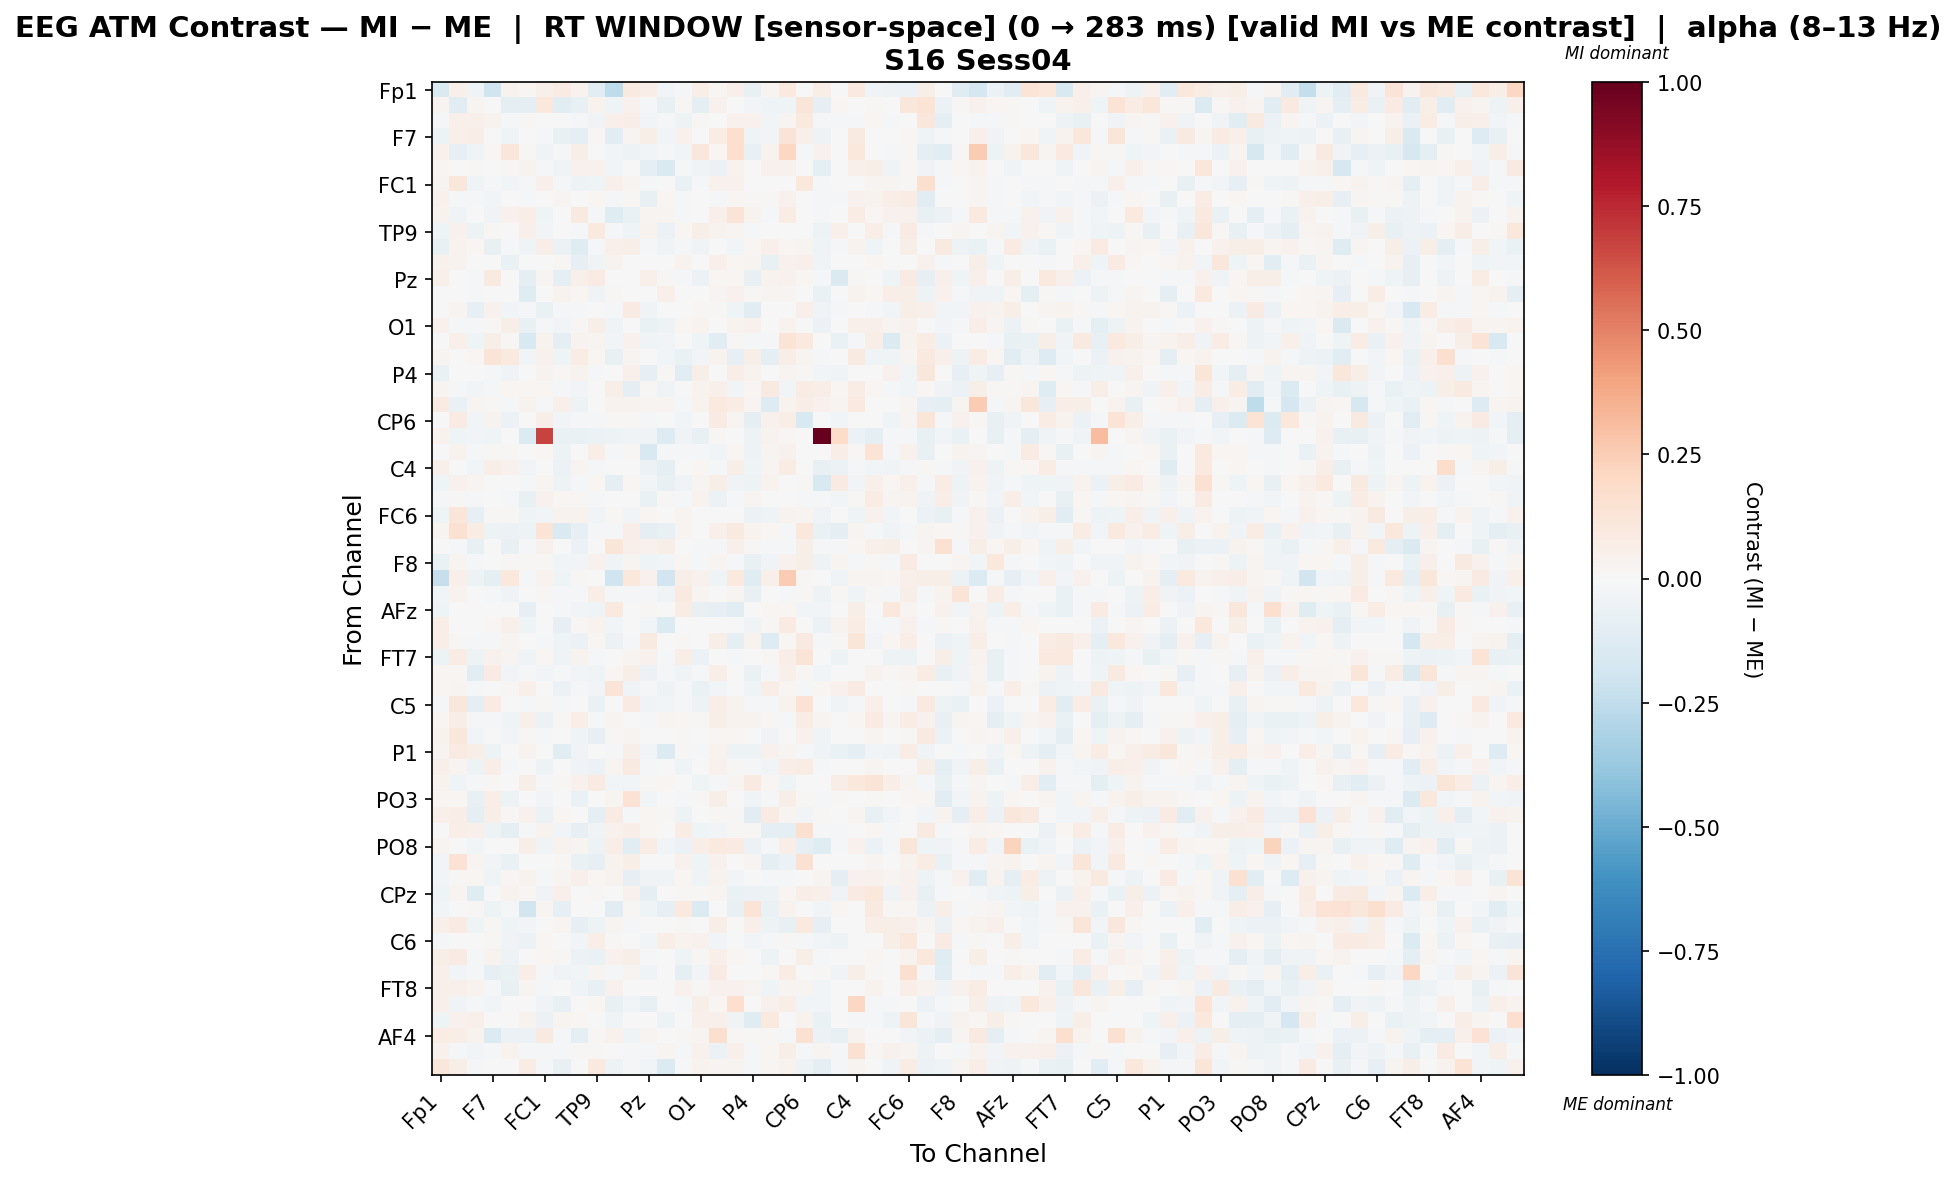

Data behind this chart, as committed beside it:
, Fp1, Fz, F3, F7, FT9, FC5, FC1, C3, T7, TP9, CP5, CP1, Pz, P3, P7, O1, Oz, O2, P4, P8, TP10, CP6, CP2
Fp1, -0.1468, 0.0472, -0.04533, -0.2028, 0.03592, 0.01633, 0.05336, 0.07848, 0.03405, -0.114, -0.2539, 0.09246, 0.06827, -0.03104, -0.01924, 0.07007, 0.01922, 0.04981, -0.07626, 0.02713, 0.09861, 0.0, 0.06356
Fz, 0.02347, -0.1018, 0.02772, 0.003963, -0.08807, -0.08852, 0.1041, -0.1081, -0.07642, 0.03388, -0.04559, 0.04202, -0.01073, -0.07192, 0.009955, -0.09908, 0.04159, 0.0, -0.02354, -0.04575, -0.04452, 0.1206, -0.08468
F3, -0.02265, 0.05418, 0.04729, 0.0368, -0.01966, 0.008696, -8.625050410334576e-05, -0.003904, -0.01091, -0.03544, 0.051, 0.07027, -0.02482, -0.01667, -0.05165, 0.01026, -0.003338, 0.04495, 0.03919, -0.02913, 0.02373, 0.101, -0.02064
F7, -0.05183, 0.05324, 0.06462, 0.0007728, -0.04343, -0.007155, -0.01494, -0.07138, -0.08632, 0.01578, -0.1029, 0.02652, 0.06129, -0.02887, 0.04683, -5.7492682048218906e-05, 0.07392, 0.1679, -0.04337, -0.02627, 0.1257, 0.05258, -0.0521
FT9, 0.04592, -0.08475, -0.04534, 0.02017, 0.1171, 0.011, -0.03417, -0.01762, 0.05985, 0.0, -0.02877, -0.05205, -0.02526, -0.02256, -0.03098, 0.1117, 0.02223, 0.1703, -0.07371, 0.03358, 0.2063, -0.02137, 0.04001
FC5, 0.01591, -0.003892, 0.008321, 0.004808, 0.01455, 0.03568, -0.01598, -0.04071, 0.0431, 0.04662, -0.02933, 0.0, -0.08691, -0.1451, -0.01836, -0.03299, -0.05791, 0.03613, -0.006835, 0.04162, 0.03978, 0.0, -0.09322
FC1, 0.02347, 0.114, -0.04321, -0.01153, -0.02777, -0.0175, 0.0512, -0.009264, -0.05004, -0.04495, 0.05122, 0.02411, -0.007955, -0.0007679, -0.06664, -0.01372, 0.04185, 0.04062, -0.004124, -0.007743, -0.002178, 0.1021, -0.02084
C3, 0.04505, -0.02039, -0.01246, -0.03003, -0.004594, -0.01767, 0.0008874, 0.02692, 0.001383, 0.02007, -0.01848, 0.0125, -0.07087, 0.02203, -0.01259, -0.005214, -0.02128, 0.0211, 0.01361, 0.01331, 0.04046, -0.006041, -0.0157
T7, 0.03793, -0.0379, 0.006056, -0.03812, 0.044, 0.06659, -0.04188, 0.006335, 0.09245, -0.01035, -0.1215, -0.06508, 0.02921, 0.02783, -0.0207, 0.003246, 0.04944, 0.1298, 0.037, -0.02298, 0.07424, -0.002468, -0.01073
TP9, -0.04342, 0.046, -0.05266, 0.01204, 0.0, 0.04757, -0.02966, 0.007156, -0.01226, 0.09852, -0.01568, -0.04138, 0.03331, -0.05998, 0.02147, 0.06141, 0.0325, 0.02815, -0.02199, 8.08690685996148e-05, 0.0, -0.002656, -0.05149
CP5, -0.07272, 0.03762, 0.02123, -0.07466, -0.01502, -0.04181, 0.06693, -0.06088, -0.1249, -0.02319, 0.04937, 0.05649, -0.02315, -0.03258, -0.01143, -0.03763, -0.005572, -0.0296, 0.01773, 0.04932, 0.02148, 0.03083, -0.0413
CP1, 0.03935, 0.03446, 0.005087, 0.003899, -0.06511, 0.0, 0.004797, 0.009582, -0.08493, -0.03679, 0.0375, 0.004988, 0.0, 0.0, 0.03679, -0.0009219, 0.04691, 0.02003, 0.02348, -0.07206, 0.0431, 0.05105, -0.03562
Pz, 0.05444, 0.005095, -0.01094, 0.08675, 0.006881, -0.08728, 0.02751, -0.09983, 0.05269, 0.07852, -0.004921, 0.0, 0.04861, 0.012, -0.01622, -0.05726, 0.0205, 0.02301, -0.07783, 0.03825, 0.04067, 0.01989, -0.0117
P3, -0.003888, -0.004101, -0.01653, 0.00377, 0.00525, -0.1216, 0.003453, 0.03296, 0.02295, -0.03512, 0.01143, 0.0, 0.007648, 0.04848, -0.005441, -0.007799, 0.02579, 0.04353, 0.01081, 0.02574, 0.0293, 0.0, -0.06743
P7, -0.007247, 0.0272, -0.08528, 0.04303, -0.02485, -0.02247, -0.06478, -0.02146, -0.02294, 0.0002243, -0.01263, 0.07845, -0.03126, -0.006741, -0.006053, 0.01592, 0.008265, -0.04367, -0.1052, 0.0, -0.005206, 0.04807, -0.03468
O1, 0.04521, -0.01458, -0.01374, 0.00981, 0.0624, -0.07222, -0.009691, -0.03022, 0.00955, 0.05715, -0.04368, -0.000881, -0.06647, -0.05311, 0.01626, 0.03321, 0.001708, 0.03808, 0.04283, 0.006421, 0.03481, 0.0, -0.06229
Oz, 0.004593, 0.04874, -0.04153, 0.0575, 0.008211, -0.1543, 0.03361, -0.09428, 0.03316, 0.02591, -0.0254, 0.04201, -0.04255, -0.02925, -0.002295, -0.04167, -0.1108, 0.01441, -0.02224, -0.02165, 0.1353, 0.09829, 0.002292
O2, 0.02867, 0.0, 0.02069, 0.1287, 0.1005, -0.024, 0.04433, -0.03959, 0.07605, 0.01872, -0.07395, 0.02364, 0.005836, -0.03057, -0.0626, -0.02394, 0.03572, -0.0845, 0.05892, -0.1001, 0.06965, 0.02364, -0.009332
P4, -0.06665, 0.005096, 0.005383, -0.01841, -0.03786, 0.005341, 0.03387, 0.00808, 0.03812, -0.02181, 0.006221, 0.05145, -0.0851, 0.01044, -0.1088, 0.05857, -0.003599, 0.06972, 0.03346, 0.002731, 0.02946, 0.01047, -0.02658
P8, 0.02742, -0.01677, -0.0254, -0.01896, 0.02022, 0.01802, 0.01635, -0.01361, -0.0256, 0.0009719, 0.05916, -0.08998, 0.009579, -0.03169, 0.0, 0.03655, 0.0545, -0.02793, 0.01673, 0.08903, -0.02842, 0.07552, 0.0666
TP10, 0.08127, -0.0648, 0.02549, 0.008712, -0.01776, 0.03546, -0.01975, 0.04836, -0.05196, 0.0, 0.0375, 0.03148, 0.02399, 0.02399, -0.01597, 0.0349, 0.09968, 0.07665, 0.02607, -0.1293, 0.03146, 0.06402, 0.04125
CP6, 0.0, 0.0847, -0.0237, 0.03308, -0.0617, 0.0, 0.06586, -0.02943, -0.02066, -0.01872, 0.009052, 0.009306, -0.01977, 0.0, -0.03018, 0.0, 0.07939, 0.02754, -0.09376, 0.04071, 0.0665, -0.154, 0.0
CP2, 0.03794, -0.04019, -0.03034, -0.04544, -0.002817, -0.1387, 0.6767, -0.06645, -0.06344, -0.05724, -0.05455, -0.03894, -0.0338, -0.1306, -0.03684, -0.07787, 0.009054, -0.004387, -0.04906, 0.03635, 0.02138, 0.0, 1.0
Cz, 0.004614, 0.03736, -0.01498, 0.007921, 0.01252, 0.004137, 0.01712, -0.05121, -0.00564, 0.06709, -0.01554, 0.008582, -0.1493, -0.01661, -0.02065, -0.01158, -0.02722, 0.02229, -0.05047, 0.02697, 0.04266, -0.0003363, 0.0046
C4, 0.05176, 0.003573, -0.02883, 0.06596, 0.0433, -0.03032, -0.001314, -0.05931, 0.02727, -0.01346, 0.006039, 0.0, -0.06202, -0.08685, 0.0, 0.01722, -0.00952, 0.06116, -0.04186, 0.0243, 0.07363, 0.0, -0.0763
T8, -0.03993, 0.04403, 0.0274, -0.00417, 0.0, -0.008036, 0.02427, -0.0498, -0.01266, 0.01884, -0.08818, 0.02268, -0.03111, -0.07699, -0.03558, 0.02666, 0.05669, -0.03398, -0.05079, 0.03195, 0.0, 0.009679, -0.1526
FT10, -0.01045, 0.00872, -0.0208, -0.003617, -0.01446, -0.07632, 0.04007, 0.02321, 0.01386, -0.01696, 0.002516, 0.0, -0.06479, 0.01493, -0.01866, 0.03262, -0.06056, -0.01099, 0.02497, -0.004784, 0.0, -0.0217, -0.008733
FC6, -0.0423, 0.1194, -0.07923, 0.01096, 0.01293, -0.04325, -0.0247, 0.03302, 0.03449, -0.02842, 0.01453, -0.02636, 0.01612, -0.001246, 0.02717, 0.003442, 0.007628, 0.005885, -0.0603, -0.04549, 0.03341, 0.02543, -0.03542
FC2, 0.02561, 0.1499, 0.0741, -0.05118, -0.05831, -0.05342, 0.1384, -0.1433, -0.07857, -0.0172, -0.007937, 0.0654, -0.08915, -0.07352, 0.02376, -0.004868, 0.04792, 0.08905, 0.03325, 0.02275, -0.01076, 0.103, -0.06644
F4, 0.0, -0.01992, -0.07456, -0.001262, -0.07624, -0.0209, 0.03977, 0.007756, -0.05889, -0.005388, 0.1233, 0.04802, 0.03935, 0.05531, 0.006947, -0.01808, -0.02035, 0.051, 0.01189, -0.01973, -0.01049, 0.05651, -0.01294
F8, -0.06495, 0.03097, -0.02322, -0.003331, 0.01193, 0.01006, 0.01158, -0.02466, -0.02959, 0.04562, -0.03785, 0.02644, -0.04487, -0.03115, 0.01744, -0.02111, 0.02909, -0.02022, -0.07484, -0.03496, 0.0426, 0.0572, -0.05111
Fp2, -0.2325, 0.05159, -0.04823, -0.09584, 0.1052, -0.0193, 0.03759, -0.04405, 0.01006, 0.0, -0.199, 0.1035, 0.04424, -0.192, 0.05955, 0.04259, -0.04475, 0.09479, -0.1194, 0.04725, 0.2504, 0.01352, -0.006903
AF3, -0.02616, 0.03212, -0.003905, -0.02287, -0.0387, -0.002191, 0.008543, -0.02117, -0.02015, 0.06288, -0.01451, -0.01322, -0.01066, -0.03905, 0.08639, 0.0291, -0.004998, 0.03042, -0.07374, -0.002888, -0.009674, 0.01533, -0.05328
AFz, -0.04464, 0.00502, 0.007518, -0.003517, 0.001155, -0.08309, -0.005217, -0.01355, -0.03029, -0.04624, 0.1008, 0.00502, 0.01334, 0.00249, 0.07099, -0.07291, -0.08475, -0.1039, 0.004431, 0.01771, 0.02171, -0.02514, -0.02435
F1, 0.06254, 0.005678, 0.0, 0.02336, 0.05213, -0.04209, -0.006011, -0.0791, 0.01365, 0.0331, -0.02648, 0.0, -0.02718, -0.1404, 0.0, -0.0007226, 0.002527, 0.004225, -0.0314, 0.008303, 0.07961, 0.0, -0.05801
F5, 0.07028, 0.01257, -0.008717, -0.01411, 0.02906, -0.001166, -0.01718, -0.04332, -0.06027, 0.01875, -0.06179, -0.01401, 0.09341, -0.007505, 0.0129, -0.001614, 0.06024, -0.1013, 0.03314, -0.1279, 0.01944, 0.09071, -0.0232
FT7, -0.04748, 0.07142, -0.05404, 0.03943, 0.02529, -0.03965, 0.02201, -0.04279, 0.03789, -0.02191, 0.004155, 0.02846, 0.04006, -0.01031, 0.06375, -0.05825, -0.0006477, -0.01854, -0.002022, 0.008445, 0.06744, 0.1303, 0.00661
FC3, 0.02213, 0.01667, -0.1026, 0.08119, -0.03012, -0.008604, -0.0312, -0.01528, -0.02689, -0.0346, 0.01798, 0.05846, -0.05763, -0.008604, -0.0366, -0.01725, 0.07015, 0.0, -0.06902, -0.01154, 0.04691, 0.01555, -0.03119
C1, 0.02232, 0.02776, -0.01204, -0.001384, 0.009292, 0.0489, -0.005274, -0.05908, -0.01695, -0.02516, 0.1273, -0.03863, -0.01492, -0.05308, -0.01542, -0.06982, -0.02414, -0.001015, -0.0413, 0.06836, 0.01634, -0.009056, 0.02118
C5, -0.01043, 0.1113, -0.09012, 0.08035, 0.006303, -0.02319, 0.01111, -0.02319, 0.0, -0.06854, -0.00319, 0.07909, -0.03821, -0.02808, -0.02245, -0.05333, 0.06734, 0.03691, -0.02335, -0.009233, 0.03574, 0.1408, 0.0
TP7, 0.0162, 0.06521, -0.01153, -0.0208, -0.04499, 0.05367, -0.06209, 0.01254, 0.06279, -0.01049, 0.02426, -0.001501, -0.01582, 0.02941, 0.01737, 0.01471, 0.06204, 0.03863, 0.03466, 0.008024, -0.01499, 0.07053, 0.02353
CP3, 0.03319, 0.1153, -0.02511, 0.003141, -0.02503, 0.009946, -0.01987, 0.0, -0.04009, -0.08568, 0.01196, 0.02822, 0.0, 0.0, 0.01303, -0.005373, 0.02115, 0.02284, -0.004327, -0.03569, 0.00224, 0.04363, -0.03131
P1, 0.02458, 0.08069, 0.06788, -0.05063, 0.002489, 0.03322, -0.004473, -0.1075, -0.03712, 0.00187, -0.01159, 0.055, -0.02866, -0.1392, 0.009043, -0.01543, 0.03868, -0.05329, -0.05138, 0.04143, 0.02789, -0.008288, -0.04019
P5, 0.04875, 0.02877, -0.04958, 0.06346, -0.01765, 0.0, -0.05278, -0.003558, -0.03704, -0.05667, 0.02998, 0.08635, -0.02197, 0.0, -0.04324, -0.006619, 0.044, 0.01449, -0.009193, -0.02631, 0.06548, 0.07668, -0.02037
PO7, 0.03673, -0.04021, -0.0122, 0.008743, -0.004321, 0.05972, -0.01216, 0.01551, 0.04662, 0.08538, -0.03111, -0.02732, 0.01485, 0.02232, 0.0, -0.0416, -0.0101, 0.02782, 0.09141, 0.01699, -0.0397, 0.0, -0.005591
PO3, 0.02157, 0.02124, -0.07302, 0.06388, -0.04967, 0.0, -0.03082, -0.001729, -0.06662, -0.003383, 0.03096, 0.144, -0.02979, 0.0, -0.01696, 0.01244, 0.06206, 0.0, -0.04363, -0.01923, 0.05607, 0.008889, -0.02278
POz, 0.05128, 0.06756, -0.09716, 0.06002, 0.01501, 0.04307, -0.05978, 0.01739, 0.0, -0.08878, 0.08304, -0.009938, 0.01627, 0.01177, -0.04702, 0.005379, 0.01501, 0.007923, -0.1161, 0.07894, 0.02653, -0.02984, 0.01097
PO4, -0.006304, 0.0626, 0.04819, -0.047, -0.09493, -0.01068, 0.03713, -0.02462, -0.08097, -0.03128, 0.0391, 0.06846, 0.01823, 0.004708, 0.07555, -0.04645, -0.02427, 0.01175, 0.009663, -0.08658, -0.09144, 0.1582, -0.0137
PO8, 0.02766, -0.001335, -0.02531, 0.00418, -0.007242, 0.06171, -0.03626, 0.03767, 0.02937, -0.0485, 0.06397, -0.1076, 0.0769, -0.02848, -0.06019, 0.06327, 0.1002, 0.08069, -0.05497, -0.01857, 0.06854, -0.0851, -0.124
P6, -0.02496, 0.1469, 0.02621, -0.02395, -0.06854, 0.0, -0.006774, 0.01123, -0.06637, -0.07966, 0.0374, 0.05624, -0.005229, 0.0, 0.03928, -0.04149, 0.04047, -0.002633, 0.02556, -0.09694, -0.05893, 0.1518, 0.0
P2, -0.02909, 0.01371, 0.01585, -0.04008, 0.01716, 0.03881, -0.01985, 0.02601, 0.04974, 0.02316, 0.0347, -0.08155, -0.0347, -0.038, 0.01778, -0.04084, 0.03854, -0.02818, 0.004751, -0.01646, -0.01272, 0.007779, 0.02541
CPz, -0.03951, 0.02387, -0.1237, 0.0, 0.0339, 0.01922, -0.03578, 0.0494, 0.0, 0.01234, -0.004004, 0.04405, -0.08708, 0.004973, 0.01401, 0.01226, 0.02611, -0.06997, -0.05797, -0.04857, 0.01745, 0.06906, 0.04722
CP4, -0.02717, -0.005325, 0.01159, -0.04829, -0.01912, -0.1833, 0.02679, -0.08088, 0.007251, -0.003044, -0.1147, 0.01016, -0.04596, -0.07975, 0.09972, -0.1396, 0.005847, -0.07745, 0.1401, -0.06758, 0.03287, 0.002094, -0.02693
TP8, 0.05281, 0.08547, -0.04324, 0.01348, -0.04483, -0.0259, 0.003543, 0.02568, -0.08593, -0.04823, 0.02406, -0.01824, 0.002363, -0.001621, 0.01287, 0.0, 0.06083, -0.002369, 0.05137, -0.04929, -0.07361, 0.09388, -0.08182
C6, -0.01957, -0.006941, -6.150273247825174e-05, 0.01253, -0.03188, -0.05761, 0.02189, -0.007314, -0.02402, 0.06338, 0.01115, 0.007182, -0.03021, 0.06922, 0.03326, 0.04064, -0.02433, 0.0008653, -0.02413, -0.01371, 0.01507, -0.01996, -0.02749
C2, 0.05629, 0.07816, -0.01069, 0.03861, -0.04741, 0.0, 0.02208, 0.01068, -0.05891, -0.06557, 0.04005, 0.0614, -0.02251, 0.0, -0.03975, 0.01157, 0.04934, 0.01781, 0.003387, -0.04747, -0.00382, 0.06036, -0.01265
FC4, 0.04753, -0.03008, -0.02119, -0.07865, -0.06603, 0.06635, -0.01358, -0.03598, -0.02438, 0.02919, -0.01708, 0.02414, -0.04199, -0.002885, -0.09381, -0.02352, 0.08471, -0.0004503, -0.003997, 0.01411, 0.07052, -0.003045, 0.01518
FT8, 0.05224, 0.05463, 0.0362, -0.008684, -0.07477, 0.02765, -0.01839, 0.0, -0.04309, -0.07203, 0.0448, 0.0007041, 0.0, 0.0, 0.04454, 0.009349, 0.04056, 0.04679, 0.02786, -0.04621, 0.0304, 0.0312, -0.02864
F6, 0.05413, -0.03398, -0.01279, -0.02427, 0.00698, 0.002561, -0.03542, -0.07563, -0.002463, 0.0199, -0.07519, -0.02366, -0.0713, -0.006497, -0.01673, 0.06154, 0.02156, 0.1666, -7.09569698699139e-05, 0.04643, 0.06521, -0.02755, -0.02496
AF8, -0.04553, 0.04581, 0.05052, 0.0, 0.0, 0.03615, -0.06211, 0.03019, 0.02187, 0.006606, -0.04099, -0.00319, 0.0, -0.04775, -0.007338, 0.05133, 0.05414, -0.03847, -0.1216, 0.09802, 0.0, 0.03228, -0.06436
... 3 more rows
